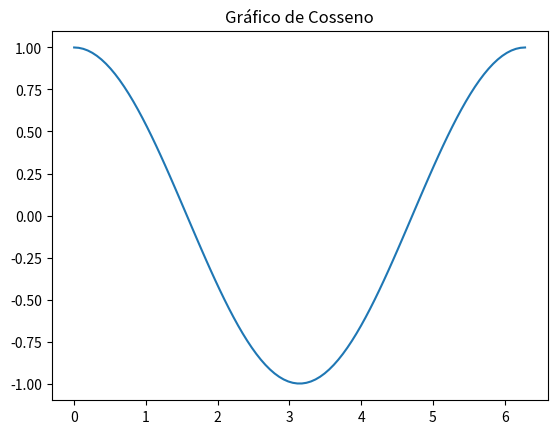

Reproduce this figure in Python.
import numpy as np
import matplotlib.pyplot as plt

t = np.linspace(0, 2*np.pi, 100)
y = np.cos(t)
plt.plot(t, y)
plt.title("Gráfico de Cosseno")
plt.show()
